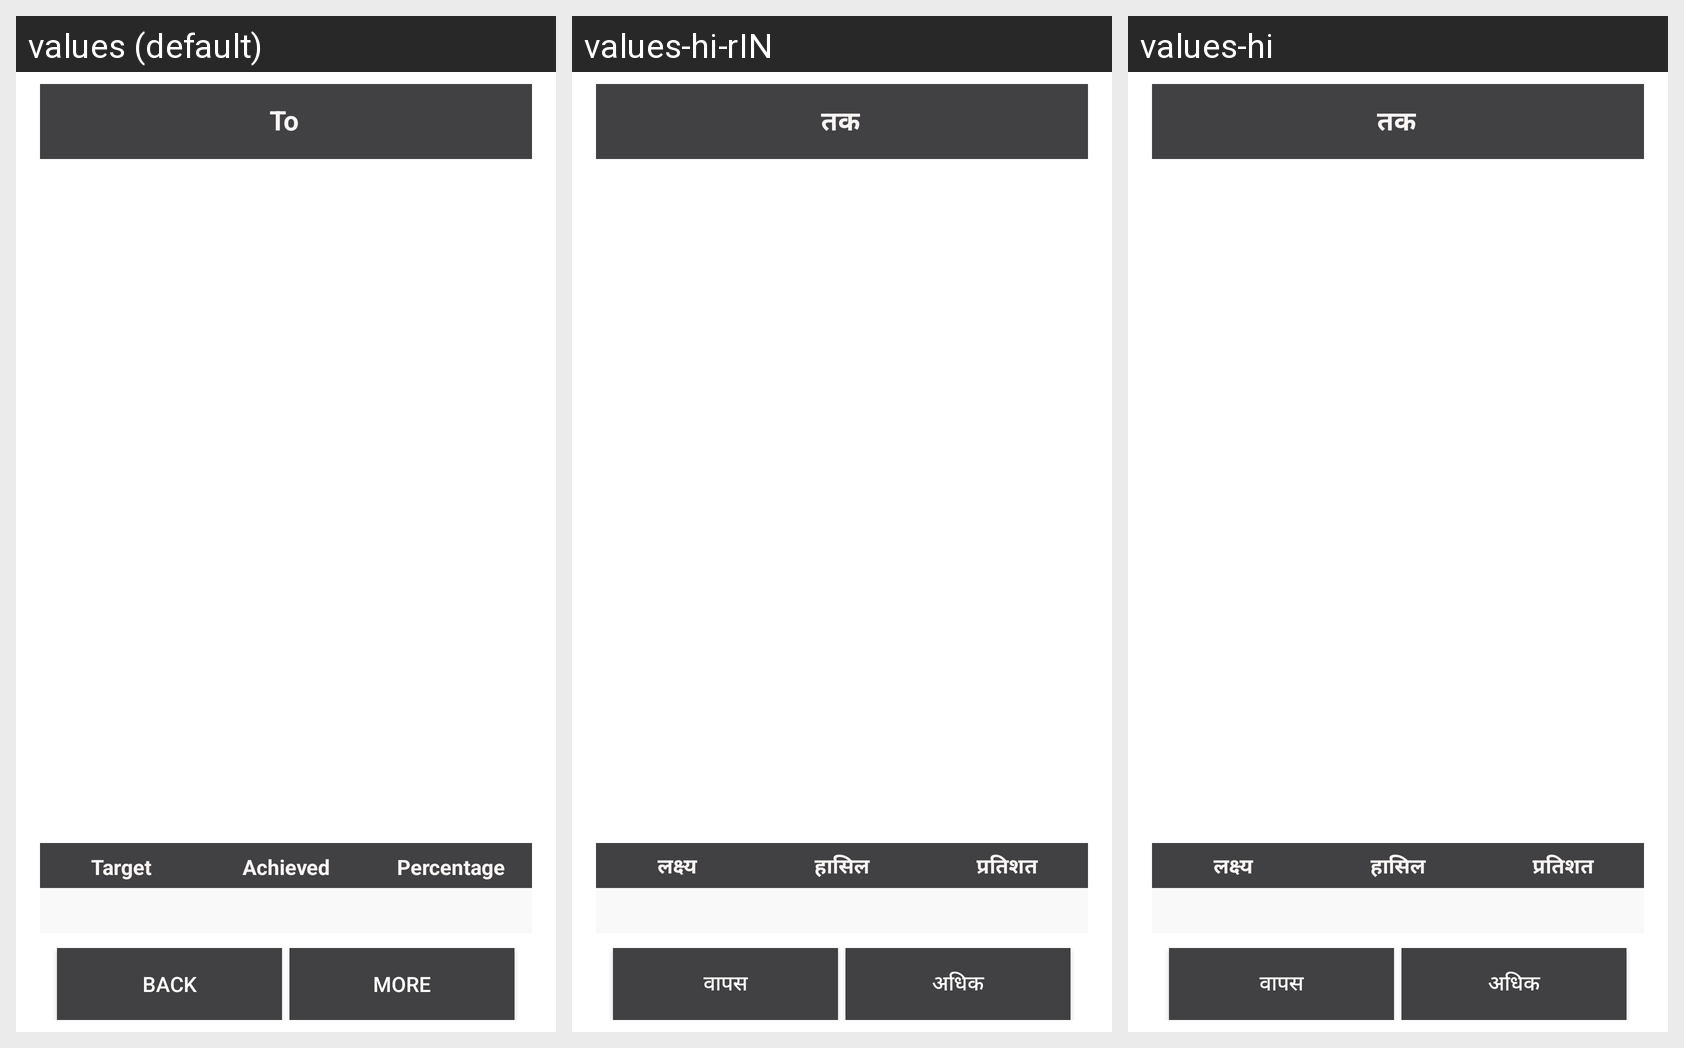

Locale-by-locale string values for the Android screen shown in this grid:
Android screen res/layout/expended_demo.xml rendered under 3 locales, left to right: values (default), values-hi-rIN, values-hi. Device: Nexus 5 (rendered at 1080×1920; each locale shown at half size, 540×960, under a caption strip naming it); theme AppTheme.
Strings drawn on this screen, with the default value and each locale's value (text and hints the layout hard-codes, and strings that could not be matched under every locale, appear in the picture but are not listed):

To
  values: To
  values-hi-rIN: तक
  values-hi: तक

Targett
  values: Target
  values-hi-rIN: लक्ष्य
  values-hi: लक्ष्य

Achieved
  values: Achieved
  values-hi-rIN: हासिल
  values-hi: हासिल

Percentagesmall
  values: Percentage
  values-hi-rIN: प्रतिशत
  values-hi: प्रतिशत

Back_button
  values: Back
  values-hi-rIN: वापस
  values-hi: वापस

More
  values: More
  values-hi-rIN: अधिक
  values-hi: अधिक
